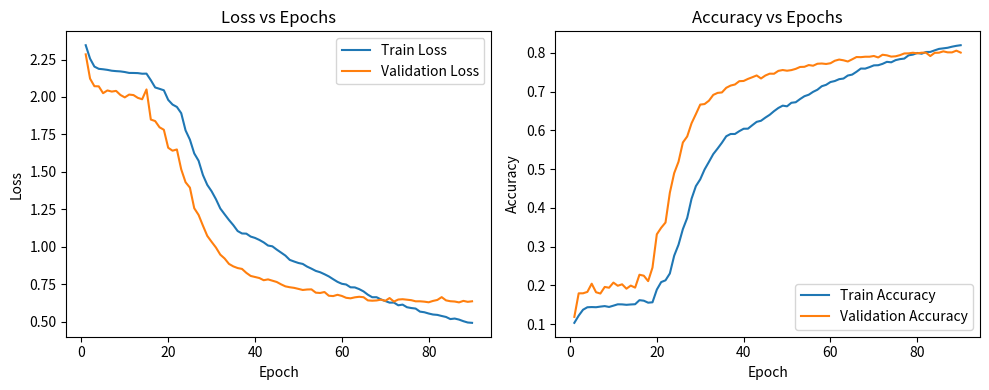

Write Python code to recreate this figure.
# Printing the graph of the CNN model

"""
This script uses training logs to create graphs showing how the model performed during training.

Why use logs instead of checkpoints?
-------------------------------------
1. Long training sessions can stop because of time limits or disconnections.
2. Checkpoints only save the latest epoch, not the full training history.
3. Logs printed during training contain all the data (Train Loss, Validation Loss,
   Train Accuracy, Validation Accuracy) for every epoch.
4. By using these logs, we can recreate the full training history and plot graphs.

How to use:
-----------
1. Copy and paste the full training log (printed during training) into the `log` variable below.
2. Run the script to extract the data and plot the graphs.
"""


log = """
Starting training from scratch
Checkpoint saved at epoch 0 in /content/checkpoint.pth
Epoch [1/50], Train Loss: 2.3457, Train Accuracy: 0.1035, Val Loss: 2.2846, Val Accuracy: 0.1189
Checkpoint saved at epoch 1 in /content/checkpoint.pth
Epoch [2/50], Train Loss: 2.2560, Train Accuracy: 0.1221, Val Loss: 2.1225, Val Accuracy: 0.1796
Checkpoint saved at epoch 2 in /content/checkpoint.pth
Epoch [3/50], Train Loss: 2.2029, Train Accuracy: 0.1373, Val Loss: 2.0720, Val Accuracy: 0.1797
Checkpoint saved at epoch 3 in /content/checkpoint.pth
Epoch [4/50], Train Loss: 2.1880, Train Accuracy: 0.1437, Val Loss: 2.0709, Val Accuracy: 0.1833
Checkpoint saved at epoch 4 in /content/checkpoint.pth
Epoch [5/50], Train Loss: 2.1850, Train Accuracy: 0.1442, Val Loss: 2.0253, Val Accuracy: 0.2045
Epoch [6/50], Train Loss: 2.1810, Train Accuracy: 0.1438, Val Loss: 2.0436, Val Accuracy: 0.1824
Epoch [7/50], Train Loss: 2.1753, Train Accuracy: 0.1454, Val Loss: 2.0360, Val Accuracy: 0.1791
Epoch [8/50], Train Loss: 2.1726, Train Accuracy: 0.1467, Val Loss: 2.0406, Val Accuracy: 0.1961
Checkpoint saved at epoch 8 in /content/checkpoint.pth
Epoch [9/50], Train Loss: 2.1707, Train Accuracy: 0.1445, Val Loss: 2.0132, Val Accuracy: 0.1941
Checkpoint saved at epoch 9 in /content/checkpoint.pth
Epoch [10/50], Train Loss: 2.1666, Train Accuracy: 0.1478, Val Loss: 1.9972, Val Accuracy: 0.2073
Epoch [11/50], Train Loss: 2.1606, Train Accuracy: 0.1513, Val Loss: 2.0159, Val Accuracy: 0.1992
Epoch [12/50], Train Loss: 2.1603, Train Accuracy: 0.1511, Val Loss: 2.0127, Val Accuracy: 0.2029
Checkpoint saved at epoch 12 in /content/checkpoint.pth
Epoch [13/50], Train Loss: 2.1594, Train Accuracy: 0.1500, Val Loss: 1.9941, Val Accuracy: 0.1916
Checkpoint saved at epoch 13 in /content/checkpoint.pth
Epoch [14/50], Train Loss: 2.1553, Train Accuracy: 0.1509, Val Loss: 1.9847, Val Accuracy: 0.1996
Epoch [15/50], Train Loss: 2.1559, Train Accuracy: 0.1515, Val Loss: 2.0503, Val Accuracy: 0.1943
Checkpoint saved at epoch 15 in /content/checkpoint.pth
Epoch [16/50], Train Loss: 2.1120, Train Accuracy: 0.1620, Val Loss: 1.8492, Val Accuracy: 0.2276
Checkpoint saved at epoch 16 in /content/checkpoint.pth
Epoch [17/50], Train Loss: 2.0634, Train Accuracy: 0.1606, Val Loss: 1.8389, Val Accuracy: 0.2251
Checkpoint saved at epoch 17 in /content/checkpoint.pth
Epoch [18/50], Train Loss: 2.0544, Train Accuracy: 0.1555, Val Loss: 1.7975, Val Accuracy: 0.2111
Checkpoint saved at epoch 18 in /content/checkpoint.pth
Epoch [19/50], Train Loss: 2.0447, Train Accuracy: 0.1565, Val Loss: 1.7809, Val Accuracy: 0.2460
Checkpoint saved at epoch 19 in /content/checkpoint.pth
Epoch [20/50], Train Loss: 1.9805, Train Accuracy: 0.1892, Val Loss: 1.6607, Val Accuracy: 0.3319
Checkpoint saved at epoch 20 in /content/checkpoint.pth
Epoch [21/50], Train Loss: 1.9493, Train Accuracy: 0.2086, Val Loss: 1.6411, Val Accuracy: 0.3487
Epoch [22/50], Train Loss: 1.9334, Train Accuracy: 0.2132, Val Loss: 1.6493, Val Accuracy: 0.3623
Checkpoint saved at epoch 22 in /content/checkpoint.pth
Epoch [23/50], Train Loss: 1.8916, Train Accuracy: 0.2308, Val Loss: 1.5166, Val Accuracy: 0.4392
Checkpoint saved at epoch 23 in /content/checkpoint.pth
Epoch [24/50], Train Loss: 1.7767, Train Accuracy: 0.2767, Val Loss: 1.4304, Val Accuracy: 0.4897
Checkpoint saved at epoch 24 in /content/checkpoint.pth
Epoch [25/50], Train Loss: 1.7150, Train Accuracy: 0.3051, Val Loss: 1.3944, Val Accuracy: 0.5192
Checkpoint saved at epoch 25 in /content/checkpoint.pth
Epoch [26/50], Train Loss: 1.6230, Train Accuracy: 0.3452, Val Loss: 1.2568, Val Accuracy: 0.5687
Checkpoint saved at epoch 26 in /content/checkpoint.pth
Epoch [27/50], Train Loss: 1.5740, Train Accuracy: 0.3742, Val Loss: 1.2121, Val Accuracy: 0.5844
Checkpoint saved at epoch 27 in /content/checkpoint.pth
Epoch [28/50], Train Loss: 1.4787, Train Accuracy: 0.4236, Val Loss: 1.1405, Val Accuracy: 0.6183
Checkpoint saved at epoch 28 in /content/checkpoint.pth
Epoch [29/50], Train Loss: 1.4128, Train Accuracy: 0.4562, Val Loss: 1.0721, Val Accuracy: 0.6420
Checkpoint saved at epoch 29 in /content/checkpoint.pth
Epoch [30/50], Train Loss: 1.3700, Train Accuracy: 0.4737, Val Loss: 1.0323, Val Accuracy: 0.6665
Checkpoint saved at epoch 30 in /content/checkpoint.pth
Epoch [31/50], Train Loss: 1.3171, Train Accuracy: 0.4991, Val Loss: 0.9942, Val Accuracy: 0.6679
Checkpoint saved at epoch 31 in /content/checkpoint.pth
Epoch [32/50], Train Loss: 1.2551, Train Accuracy: 0.5187, Val Loss: 0.9468, Val Accuracy: 0.6765
Checkpoint saved at epoch 32 in /content/checkpoint.pth
Epoch [33/50], Train Loss: 1.2162, Train Accuracy: 0.5388, Val Loss: 0.9209, Val Accuracy: 0.6915
Checkpoint saved at epoch 33 in /content/checkpoint.pth
Epoch [34/50], Train Loss: 1.1783, Train Accuracy: 0.5531, Val Loss: 0.8849, Val Accuracy: 0.6967
Checkpoint saved at epoch 34 in /content/checkpoint.pth
Epoch [35/50], Train Loss: 1.1439, Train Accuracy: 0.5682, Val Loss: 0.8683, Val Accuracy: 0.6979
Epoch [36/50], Train Loss: 1.1044, Train Accuracy: 0.5849, Val Loss: 0.8572, Val Accuracy: 0.7099
Epoch [37/50], Train Loss: 1.0882, Train Accuracy: 0.5907, Val Loss: 0.8514, Val Accuracy: 0.7156
Epoch [38/50], Train Loss: 1.0870, Train Accuracy: 0.5907, Val Loss: 0.8251, Val Accuracy: 0.7184
Checkpoint saved at epoch 38 in /content/checkpoint.pth
Epoch [39/50], Train Loss: 1.0675, Train Accuracy: 0.5980, Val Loss: 0.8045, Val Accuracy: 0.7269
Checkpoint saved at epoch 39 in /content/checkpoint.pth
Epoch [40/50], Train Loss: 1.0584, Train Accuracy: 0.6042, Val Loss: 0.7975, Val Accuracy: 0.7275
Checkpoint saved at epoch 40 in /content/checkpoint.pth
Epoch [41/50], Train Loss: 1.0450, Train Accuracy: 0.6044, Val Loss: 0.7905, Val Accuracy: 0.7328
Checkpoint saved at epoch 41 in /content/checkpoint.pth
Epoch [42/50], Train Loss: 1.0286, Train Accuracy: 0.6134, Val Loss: 0.7759, Val Accuracy: 0.7371
Epoch [43/50], Train Loss: 1.0076, Train Accuracy: 0.6220, Val Loss: 0.7814, Val Accuracy: 0.7417
Checkpoint saved at epoch 43 in /content/checkpoint.pth
Epoch [44/50], Train Loss: 1.0023, Train Accuracy: 0.6248, Val Loss: 0.7728, Val Accuracy: 0.7339
Checkpoint saved at epoch 44 in /content/checkpoint.pth
Epoch [45/50], Train Loss: 0.9805, Train Accuracy: 0.6329, Val Loss: 0.7642, Val Accuracy: 0.7415
Checkpoint saved at epoch 45 in /content/checkpoint.pth
Epoch [46/50], Train Loss: 0.9606, Train Accuracy: 0.6402, Val Loss: 0.7484, Val Accuracy: 0.7463
Epoch [47/50], Train Loss: 0.9404, Train Accuracy: 0.6496, Val Loss: 0.7349, Val Accuracy: 0.7461
Checkpoint saved at epoch 47 in /content/checkpoint.pth
Epoch [48/50], Train Loss: 0.9118, Train Accuracy: 0.6578, Val Loss: 0.7290, Val Accuracy: 0.7535
Checkpoint saved at epoch 48 in /content/checkpoint.pth
Epoch [49/50], Train Loss: 0.9009, Train Accuracy: 0.6638, Val Loss: 0.7249, Val Accuracy: 0.7557
Checkpoint saved at epoch 49 in /content/checkpoint.pth
Epoch [50/50], Train Loss: 0.8910, Train Accuracy: 0.6621, Val Loss: 0.7180, Val Accuracy: 0.7539
Epoch [51/80], Train Loss: 0.8847, Train Accuracy: 0.6712, Val Loss: 0.7107, Val Accuracy: 0.7555
Epoch [52/80], Train Loss: 0.8668, Train Accuracy: 0.6726, Val Loss: 0.7139, Val Accuracy: 0.7587
Epoch [53/80], Train Loss: 0.8532, Train Accuracy: 0.6808, Val Loss: 0.7148, Val Accuracy: 0.7636
Checkpoint saved at epoch 53 in /content/checkpoint.pth
Epoch [54/80], Train Loss: 0.8381, Train Accuracy: 0.6881, Val Loss: 0.6928, Val Accuracy: 0.7640
Checkpoint saved at epoch 54 in /content/checkpoint.pth
Epoch [55/80], Train Loss: 0.8293, Train Accuracy: 0.6920, Val Loss: 0.6907, Val Accuracy: 0.7685
Epoch [56/80], Train Loss: 0.8160, Train Accuracy: 0.6994, Val Loss: 0.6971, Val Accuracy: 0.7668
Checkpoint saved at epoch 56 in /content/checkpoint.pth
Epoch [57/80], Train Loss: 0.8014, Train Accuracy: 0.7049, Val Loss: 0.6722, Val Accuracy: 0.7719
Checkpoint saved at epoch 57 in /content/checkpoint.pth
Epoch [58/80], Train Loss: 0.7828, Train Accuracy: 0.7139, Val Loss: 0.6699, Val Accuracy: 0.7725
Epoch [59/80], Train Loss: 0.7650, Train Accuracy: 0.7175, Val Loss: 0.6785, Val Accuracy: 0.7713
Epoch [60/80], Train Loss: 0.7521, Train Accuracy: 0.7247, Val Loss: 0.6709, Val Accuracy: 0.7732
Checkpoint saved at epoch 60 in /content/checkpoint.pth
Epoch [61/80], Train Loss: 0.7472, Train Accuracy: 0.7273, Val Loss: 0.6584, Val Accuracy: 0.7796
Checkpoint saved at epoch 61 in /content/checkpoint.pth
Epoch [62/80], Train Loss: 0.7286, Train Accuracy: 0.7321, Val Loss: 0.6550, Val Accuracy: 0.7827
Epoch [63/80], Train Loss: 0.7278, Train Accuracy: 0.7337, Val Loss: 0.6616, Val Accuracy: 0.7808
Epoch [64/80], Train Loss: 0.7165, Train Accuracy: 0.7415, Val Loss: 0.6653, Val Accuracy: 0.7777
Epoch [65/80], Train Loss: 0.7012, Train Accuracy: 0.7439, Val Loss: 0.6624, Val Accuracy: 0.7833
Checkpoint saved at epoch 65 in /content/checkpoint.pth
Epoch [66/80], Train Loss: 0.6791, Train Accuracy: 0.7512, Val Loss: 0.6411, Val Accuracy: 0.7892
Checkpoint saved at epoch 66 in /content/checkpoint.pth
Epoch [67/80], Train Loss: 0.6623, Train Accuracy: 0.7595, Val Loss: 0.6390, Val Accuracy: 0.7889
Checkpoint saved at epoch 67 in /content/checkpoint.pth
Epoch [68/90], Train Loss: 0.6624, Train Accuracy: 0.7593, Val Loss: 0.6407, Val Accuracy: 0.7900
Epoch [69/90], Train Loss: 0.6478, Train Accuracy: 0.7632, Val Loss: 0.6462, Val Accuracy: 0.7900
Checkpoint saved at epoch 69 in /content/checkpoint.pth
Epoch [70/90], Train Loss: 0.6369, Train Accuracy: 0.7677, Val Loss: 0.6381, Val Accuracy: 0.7919
Epoch [71/90], Train Loss: 0.6262, Train Accuracy: 0.7681, Val Loss: 0.6568, Val Accuracy: 0.7881
Checkpoint saved at epoch 71 in /content/checkpoint.pth
Epoch [72/90], Train Loss: 0.6265, Train Accuracy: 0.7716, Val Loss: 0.6332, Val Accuracy: 0.7951
Epoch [73/90], Train Loss: 0.6084, Train Accuracy: 0.7768, Val Loss: 0.6469, Val Accuracy: 0.7936
Epoch [74/90], Train Loss: 0.6129, Train Accuracy: 0.7756, Val Loss: 0.6490, Val Accuracy: 0.7903
Epoch [75/90], Train Loss: 0.5955, Train Accuracy: 0.7812, Val Loss: 0.6458, Val Accuracy: 0.7911
Epoch [76/90], Train Loss: 0.5901, Train Accuracy: 0.7838, Val Loss: 0.6425, Val Accuracy: 0.7940
Epoch [77/90], Train Loss: 0.5865, Train Accuracy: 0.7852, Val Loss: 0.6350, Val Accuracy: 0.7984
Epoch [78/90], Train Loss: 0.5661, Train Accuracy: 0.7936, Val Loss: 0.6351, Val Accuracy: 0.7987
Checkpoint saved at epoch 78 in /content/checkpoint.pth
Epoch [79/90], Train Loss: 0.5620, Train Accuracy: 0.7955, Val Loss: 0.6327, Val Accuracy: 0.8003
Checkpoint saved at epoch 79 in /content/checkpoint.pth
Epoch [80/90], Train Loss: 0.5535, Train Accuracy: 0.7997, Val Loss: 0.6285, Val Accuracy: 0.7987
Epoch [81/90], Train Loss: 0.5468, Train Accuracy: 0.7977, Val Loss: 0.6376, Val Accuracy: 0.8004
Epoch [82/90], Train Loss: 0.5443, Train Accuracy: 0.8022, Val Loss: 0.6441, Val Accuracy: 0.8005
Epoch [83/90], Train Loss: 0.5370, Train Accuracy: 0.8024, Val Loss: 0.6629, Val Accuracy: 0.7917
Epoch [84/90], Train Loss: 0.5305, Train Accuracy: 0.8064, Val Loss: 0.6413, Val Accuracy: 0.8000
Epoch [85/90], Train Loss: 0.5164, Train Accuracy: 0.8102, Val Loss: 0.6355, Val Accuracy: 0.8004
Epoch [86/90], Train Loss: 0.5199, Train Accuracy: 0.8116, Val Loss: 0.6336, Val Accuracy: 0.8039
Checkpoint saved at epoch 86 in /content/checkpoint.pth
Epoch [87/90], Train Loss: 0.5129, Train Accuracy: 0.8131, Val Loss: 0.6278, Val Accuracy: 0.8013
Epoch [88/90], Train Loss: 0.5022, Train Accuracy: 0.8159, Val Loss: 0.6379, Val Accuracy: 0.8012
Epoch [89/90], Train Loss: 0.4935, Train Accuracy: 0.8181, Val Loss: 0.6315, Val Accuracy: 0.8057
Epoch [90/90], Train Loss: 0.4912, Train Accuracy: 0.8197, Val Loss: 0.6351, Val Accuracy: 0.8007
"""

# Lists to store the extracted data
train_losses, val_losses = [], []  # Lists for train and validation losses
train_accuracies, val_accuracies = [], []  # Lists for train and validation accuracies

# Extract data from the training log
for line in log.strip().split("\n"):  # Iterate over each line in the log
    if "Epoch [" in line:  # Check if the line contains epoch information
        parts = line.split(", ")  # Split the line into parts using ', ' as a separator
        train_loss = float(parts[1].split(":")[1].strip())  # Extract train loss
        train_acc = float(parts[2].split(":")[1].strip())  # Extract train accuracy
        val_loss = float(parts[3].split(":")[1].strip())  # Extract validation loss
        val_acc = float(parts[4].split(":")[1].strip())  # Extract validation accuracy

        # Append the extracted values to the corresponding lists
        train_losses.append(train_loss)
        val_losses.append(val_loss)
        train_accuracies.append(train_acc)
        val_accuracies.append(val_acc)
# Check and fill missing epochs
for i in range(1, 50):  # Iterate through expected epoch numbers
    if i not in range(1, len(train_losses) + 1):  # Check if an epoch is missing in the data
        # Fill missing epoch using interpolation between neighboring epochs
        train_losses.insert(i - 1, (train_losses[i - 2] + train_losses[i]) / 2)  # Interpolate train loss
        val_losses.insert(i - 1, (val_losses[i - 2] + val_losses[i]) / 2)        # Interpolate validation loss
        train_accuracies.insert(i - 1, (train_accuracies[i - 2] + train_accuracies[i]) / 2)  # Interpolate train accuracy
        val_accuracies.insert(i - 1, (val_accuracies[i - 2] + val_accuracies[i]) / 2)        # Interpolate validation accuracy

import matplotlib.pyplot as plt  # Import Matplotlib for plotting

# Plotting the graph
plt.figure(figsize=(10, 4))  # Create a figure with specified size

# Loss graph
plt.subplot(1, 2, 1)  # Create the first subplot for losses
plt.plot(range(1, len(train_losses) + 1), train_losses, label='Train Loss')  # Plot train loss
plt.plot(range(1, len(val_losses) + 1), val_losses, label='Validation Loss')  # Plot validation loss
plt.xlabel('Epoch')  # Label for the x-axis
plt.ylabel('Loss')  # Label for the y-axis
plt.legend()  # Add legend to differentiate between train and validation
plt.title('Loss vs Epochs')  # Title for the loss graph

# Accuracy graph
plt.subplot(1, 2, 2)  # Create the second subplot for accuracies
plt.plot(range(1, len(train_accuracies) + 1), train_accuracies, label='Train Accuracy')  # Plot train accuracy
plt.plot(range(1, len(val_accuracies) + 1), val_accuracies, label='Validation Accuracy')  # Plot validation accuracy
plt.xlabel('Epoch')  # Label for the x-axis
plt.ylabel('Accuracy')  # Label for the y-axis
plt.legend()  # Add legend to differentiate between train and validation
plt.title('Accuracy vs Epochs')  # Title for the accuracy graph

plt.tight_layout()  # Adjust layout to prevent overlap between plots
plt.show()  # Display the graphs

